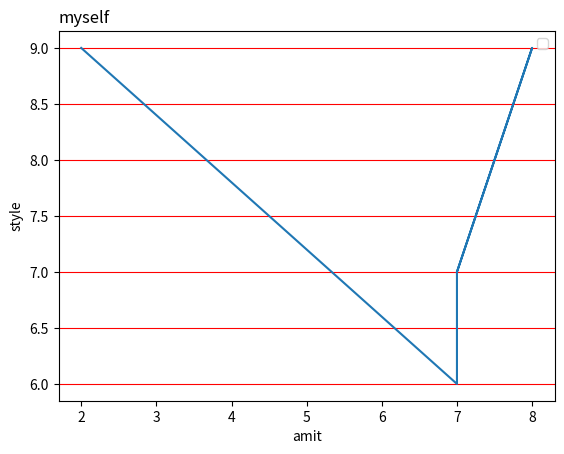

Python code for this plot:
import matplotlib.pyplot as mt
import numpy as np
a=np.array([2,7,7,8,7])
b=np.array([9,6,7,9,7])
mt.xlabel("amit")
mt.ylabel("style")
mt.title("myself",loc="left")
mt.plot(a,b)
mt.grid(axis="y",color="r")
mt.legend()
mt.show()